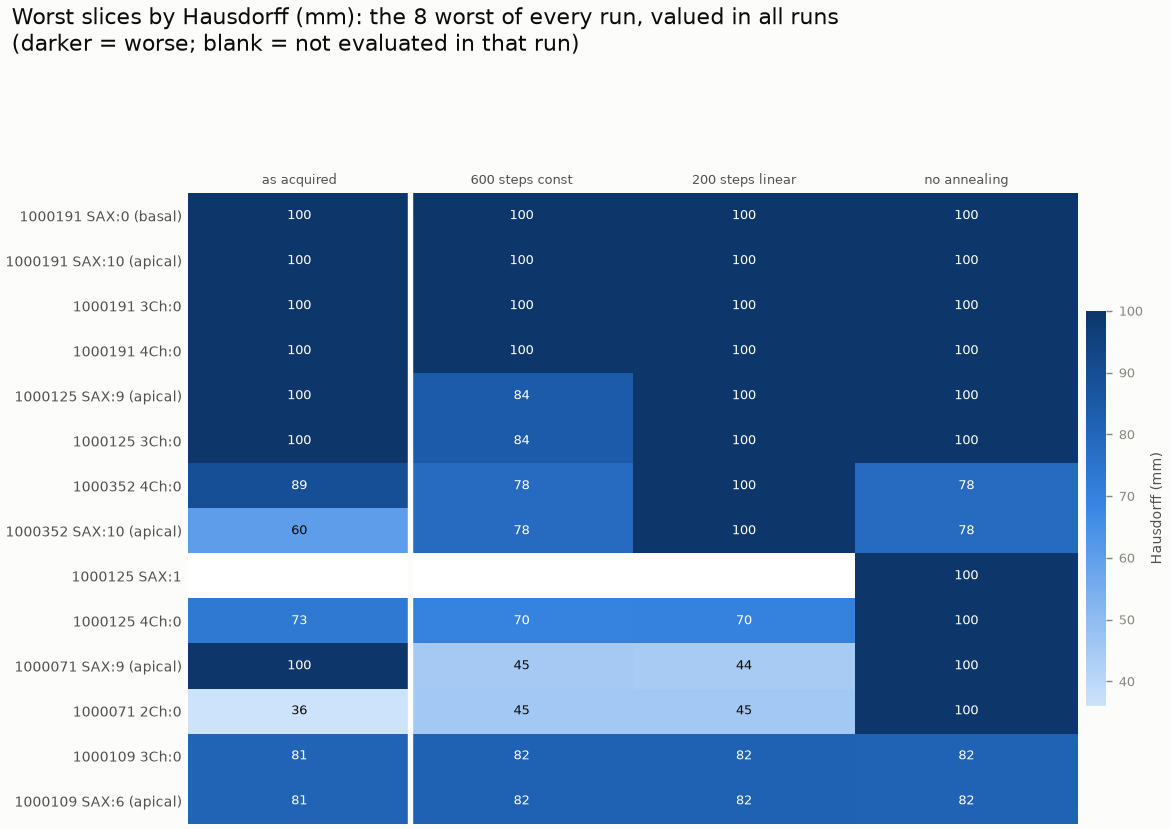

The file beside this chart, header and first rows:
unit, subject_id, image, slice, region, as acquired, 600 steps const, 200 steps linear, no annealing
1000191 SAX:0 (basal), 1000191, SAX, 0, basal, 100, 100, 100, 100
1000191 SAX:10 (apical), 1000191, SAX, 10, apical, 100, 100, 100, 100
1000191 3Ch:0, 1000191, LAX_3Ch, 0, LAX, 100, 100, 100, 100
1000191 4Ch:0, 1000191, LAX_4Ch, 0, LAX, 100, 100, 100, 100
1000125 SAX:9 (apical), 1000125, SAX, 9, apical, 100, 84, 100, 100
1000125 3Ch:0, 1000125, LAX_3Ch, 0, LAX, 100, 84, 100, 100
1000352 4Ch:0, 1000352, LAX_4Ch, 0, LAX, 89.4, 78.25, 100, 78.25
1000352 SAX:10 (apical), 1000352, SAX, 10, apical, 60.25, 78.25, 100, 78.25
1000125 SAX:1, 1000125, SAX, 1, , , , , 100
1000125 4Ch:0, 1000125, LAX_4Ch, 0, LAX, 73.2, 69.6, 69.8, 100
1000071 SAX:9 (apical), 1000071, SAX, 9, apical, 100, 44.8, 44.4, 100
1000071 2Ch:0, 1000071, LAX_2Ch, 0, LAX, 36, 45.25, 45.25, 100
1000109 3Ch:0, 1000109, LAX_3Ch, 0, LAX, 81, 81.8, 81.8, 81.6
1000109 SAX:6 (apical), 1000109, SAX, 6, apical, 81, 81.8, 81.8, 81.6
